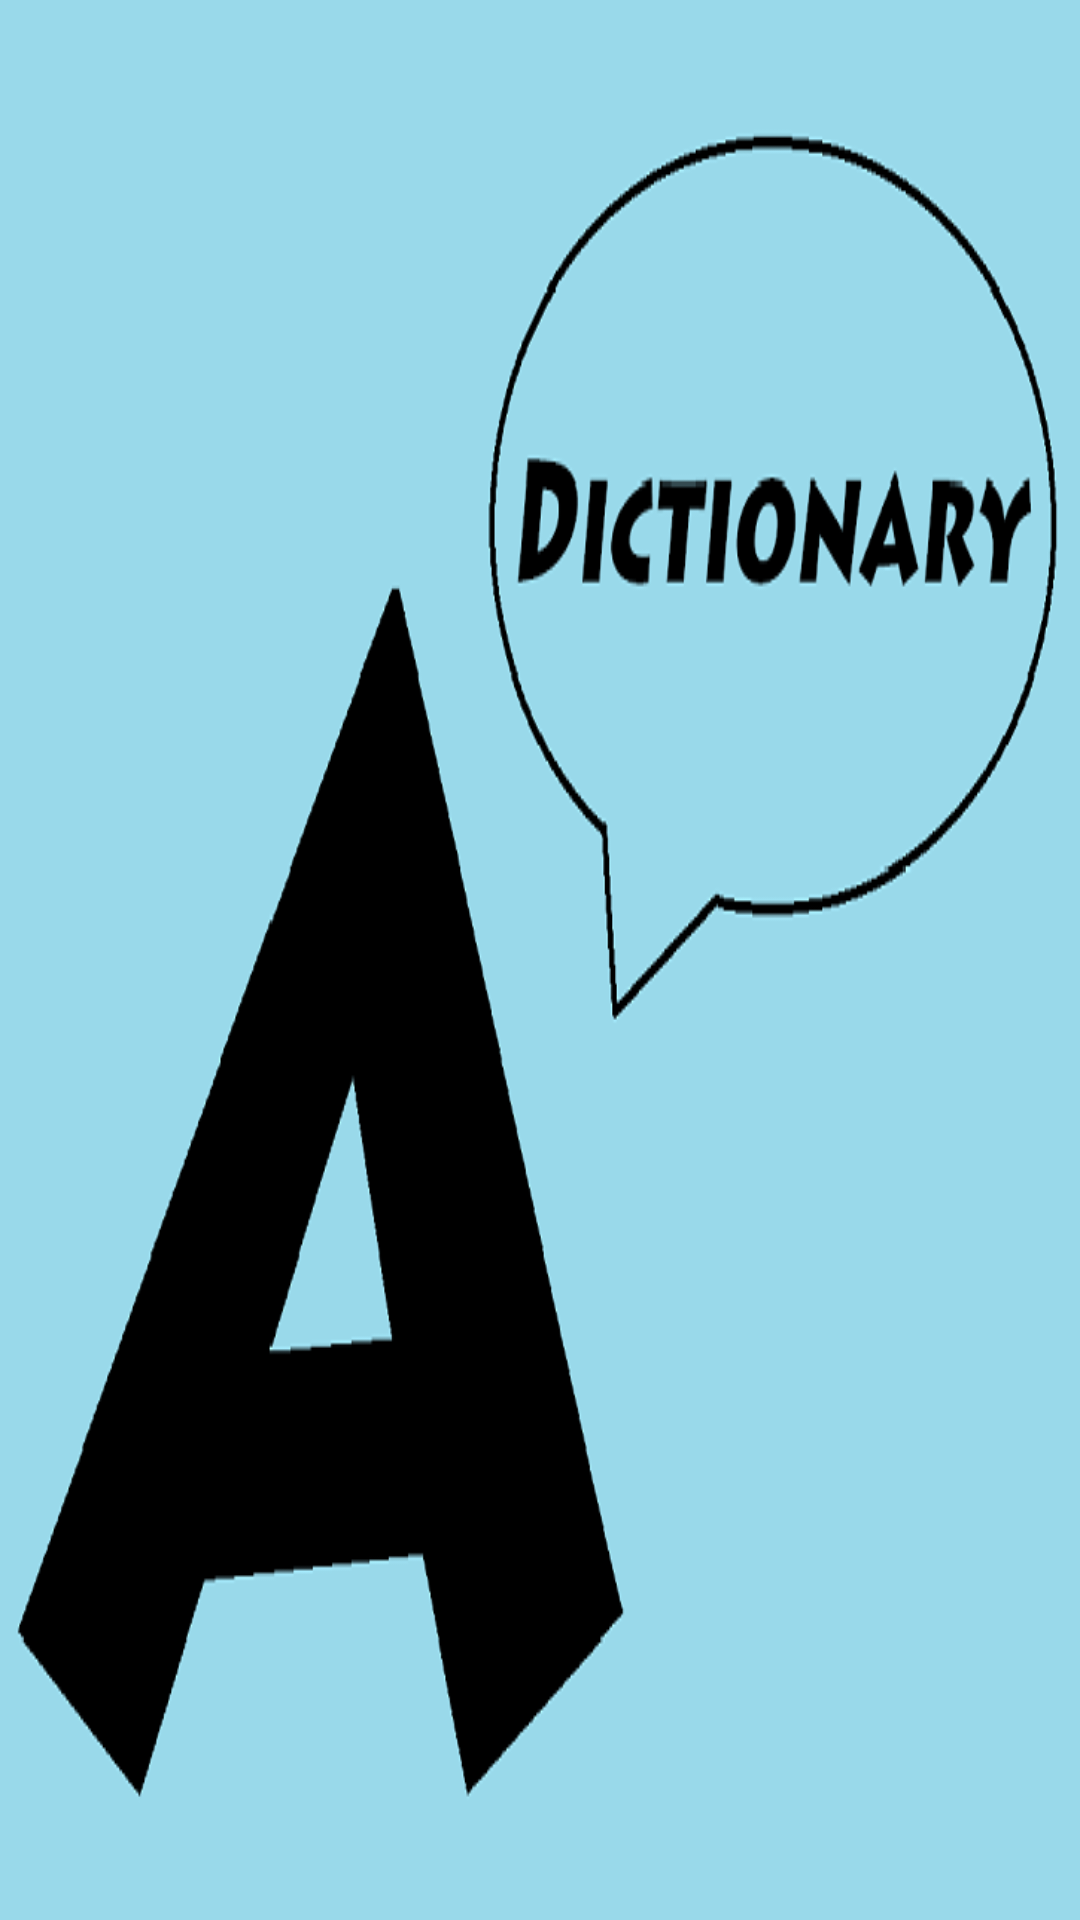

Produce the Android XML layout that renders to this screen, including the resource entries it uses.
<!-- AndroidManifest.xml: application theme AppTheme -->
<!-- res/layout/splash.xml -->
<?xml version="1.0" encoding="utf-8"?>
<LinearLayout xmlns:android="http://schemas.android.com/apk/res/android"
    android:layout_width="match_parent"
    android:layout_height="match_parent"
    android:background="@drawable/audio_dictionary"
    android:orientation="vertical">

</LinearLayout>
<!-- resources referenced by this layout -->
<resources>
  <!-- drawable audio_dictionary: png bitmap (drawable, 37438 bytes) -->
  <style name="AppTheme" parent="Theme.AppCompat.NoActionBar">
          
  
          <item name="colorPrimary">#4285F4</item>
          <item name="colorPrimaryDark">#3367D6</item>
          <item name="colorAccent">#A8C7FA</item>
      </style>
</resources>
